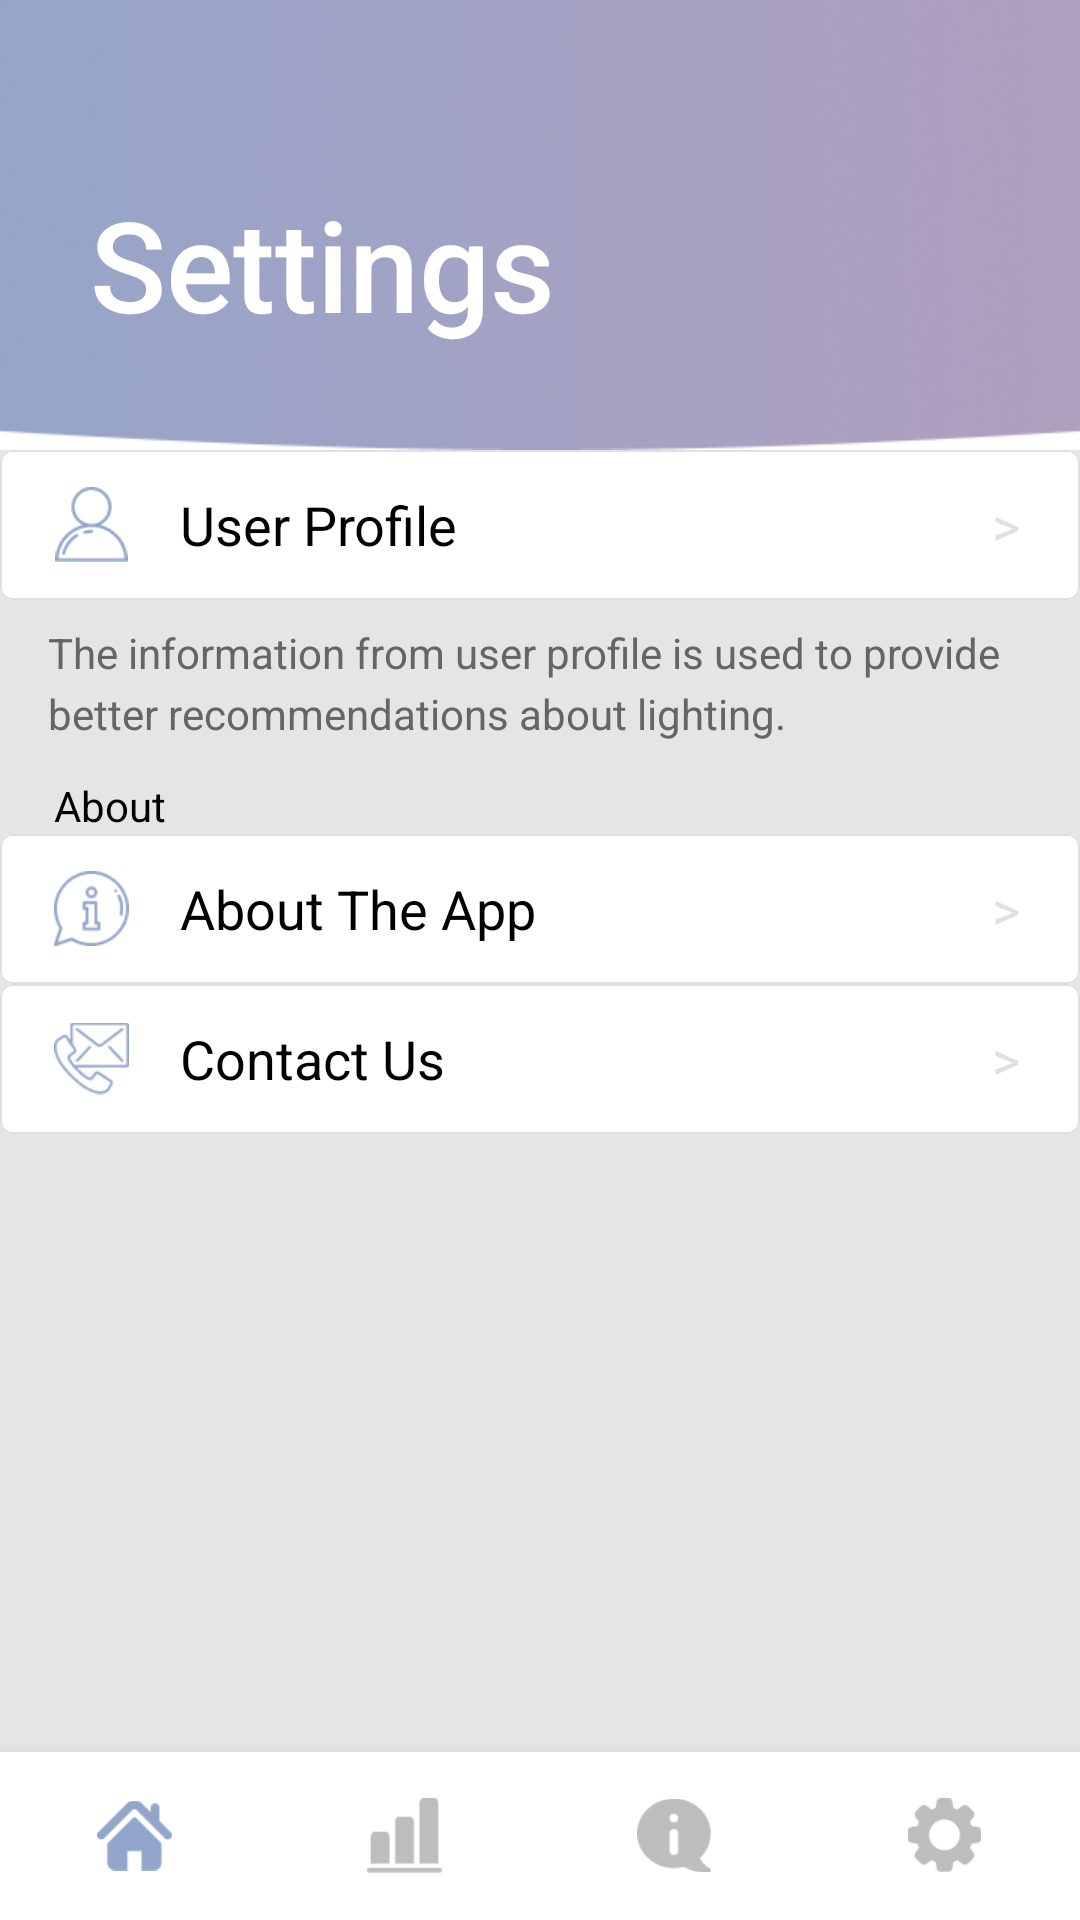

Here is an Android app screen rendered from its layout file. Give the layout XML and the strings, colors and styles it references.
<!-- AndroidManifest.xml: activity theme Theme.IllumiSmart.NoActionBar -->
<!-- res/layout/activity_setting.xml -->
<?xml version="1.0" encoding="utf-8"?>
<androidx.constraintlayout.widget.ConstraintLayout xmlns:android="http://schemas.android.com/apk/res/android"
    xmlns:app="http://schemas.android.com/apk/res-auto"
    xmlns:tools="http://schemas.android.com/tools"
    android:layout_width="match_parent"
    android:layout_height="match_parent"
    tools:context=".SettingActivity">
    <com.google.android.material.appbar.AppBarLayout
        android:id="@+id/appBarSetting"
        android:layout_width="match_parent"
        android:layout_height="150dp"
        android:background="@color/white"
        android:elevation="0dp"
        android:fitsSystemWindows="true"
        app:elevation="0dp"
        app:layout_constraintEnd_toEndOf="parent"
        app:layout_constraintStart_toStartOf="parent"
        app:layout_constraintTop_toTopOf="parent">

        <com.google.android.material.appbar.CollapsingToolbarLayout
            android:layout_width="match_parent"
            android:layout_height="match_parent"
            android:elevation="0dp"
            app:expandedTitleMarginBottom="28dp"
            app:expandedTitleMarginStart="72dp">

            <ImageView
                android:id="@+id/home_app_bar"
                android:layout_width="wrap_content"
                android:layout_height="wrap_content"
                android:contentDescription="setting appbar background"
                android:fitsSystemWindows="true"
                android:scaleType="centerCrop"
                android:src="@drawable/setting_appbar" />

            <TextView
                android:layout_width="wrap_content"
                android:layout_height="wrap_content"
                android:layout_gravity="start|bottom"
                android:layout_marginStart="30dp"
                android:layout_marginBottom="34dp"
                android:fontFamily="sans-serif-medium"
                android:lineSpacingExtra="10sp"
                android:text="Settings"
                android:textColor="@color/white"
                android:textSize="42sp" />
        </com.google.android.material.appbar.CollapsingToolbarLayout>

    </com.google.android.material.appbar.AppBarLayout>

    <com.google.android.material.card.MaterialCardView
        android:id="@+id/setting_profile_card"
        android:layout_width="match_parent"
        android:layout_height="50dp"
        app:cardElevation="0dp"
        app:layout_constraintBottom_toBottomOf="parent"
        app:layout_constraintEnd_toEndOf="parent"
        app:layout_constraintStart_toStartOf="parent"
        app:layout_constraintTop_toBottomOf="@+id/appBarSetting"
        app:layout_constraintVertical_bias="0.0"
        app:strokeColor="@color/stroke"
        app:strokeWidth="0.5dp">

        <ImageView
            android:layout_width="25dp"
            android:layout_height="25dp"
            android:layout_gravity="start|center_vertical"
            android:layout_marginStart="18dp"
            app:srcCompat="@drawable/setting_profile" />

        <TextView
            android:layout_width="wrap_content"
            android:layout_height="wrap_content"
            android:layout_gravity="start|center_vertical"
            android:layout_marginStart="60dp"
            android:fontFamily="sans-serif"
            android:text="User Profile"
            android:textColor="@color/black"
            android:textSize="18sp" />

        <TextView
            android:layout_width="wrap_content"
            android:layout_height="match_parent"
            android:layout_gravity="end|center_vertical"
            android:layout_marginEnd="20dp"
            android:fontFamily="sans-serif"
            android:gravity="center_vertical"
            android:text=">"
            android:textColor="@color/stroke"
            android:textSize="18sp" />
    </com.google.android.material.card.MaterialCardView>

    <TextView
        android:id="@+id/about_header"
        android:layout_width="wrap_content"
        android:layout_height="wrap_content"
        android:layout_gravity="start|center_vertical"
        android:layout_marginStart="18dp"
        android:text="About"
        android:textColor="@color/black"
        android:textSize="14sp"
        app:layout_constraintBottom_toTopOf="@+id/setting_about_card"
        app:layout_constraintEnd_toEndOf="parent"
        app:layout_constraintHorizontal_bias="0.0"
        app:layout_constraintStart_toStartOf="parent" />

    <com.google.android.material.card.MaterialCardView
        android:id="@+id/setting_about_card"
        android:layout_width="match_parent"
        android:layout_height="50dp"
        app:cardElevation="0dp"
        app:layout_constraintBottom_toBottomOf="parent"
        app:layout_constraintEnd_toEndOf="parent"
        app:layout_constraintHorizontal_bias="0.0"
        app:layout_constraintStart_toStartOf="parent"
        app:layout_constraintTop_toBottomOf="@+id/setting_profile_card"
        app:layout_constraintVertical_bias="0.2"
        app:strokeColor="@color/stroke"
        app:strokeWidth="0.5dp">

        <ImageView
            android:layout_width="25dp"
            android:layout_height="25dp"
            android:layout_gravity="start|center_vertical"
            android:layout_marginStart="18dp"
            app:srcCompat="@drawable/setting_about" />

        <TextView
            android:layout_width="wrap_content"
            android:layout_height="wrap_content"
            android:layout_gravity="start|center_vertical"
            android:layout_marginStart="60dp"
            android:fontFamily="sans-serif"
            android:text="About The App"
            android:textColor="@color/black"
            android:textSize="18sp" />

        <TextView
            android:layout_width="wrap_content"
            android:layout_height="match_parent"
            android:layout_gravity="end|center_vertical"
            android:layout_marginEnd="20dp"
            android:fontFamily="sans-serif"
            android:gravity="center_vertical"
            android:text=">"
            android:textColor="@color/stroke"
            android:textSize="18sp" />
    </com.google.android.material.card.MaterialCardView>

    <com.google.android.material.card.MaterialCardView
        android:id="@+id/setting_contact_card"
        android:layout_width="match_parent"
        android:layout_height="50dp"
        app:cardElevation="0dp"
        app:layout_constraintBottom_toBottomOf="parent"
        app:layout_constraintEnd_toEndOf="parent"
        app:layout_constraintStart_toStartOf="parent"
        app:layout_constraintTop_toBottomOf="@+id/setting_about_card"
        app:layout_constraintVertical_bias="0.0"
        app:strokeColor="@color/stroke"
        app:strokeWidth="0.5dp">

        <ImageView
            android:layout_width="25dp"
            android:layout_height="25dp"
            android:layout_gravity="start|center_vertical"
            android:layout_marginStart="18dp"
            app:srcCompat="@drawable/setting_contact" />

        <TextView
            android:layout_width="wrap_content"
            android:layout_height="wrap_content"
            android:layout_gravity="start|center_vertical"
            android:layout_marginStart="60dp"
            android:fontFamily="sans-serif"
            android:text="Contact Us"
            android:textColor="@color/black"
            android:textSize="18sp" />

        <TextView
            android:layout_width="wrap_content"
            android:layout_height="match_parent"
            android:layout_gravity="end|center_vertical"
            android:layout_marginEnd="20dp"
            android:fontFamily="sans-serif"
            android:gravity="center_vertical"
            android:text=">"
            android:textColor="@color/stroke"
            android:textSize="18sp" />
    </com.google.android.material.card.MaterialCardView>

    <com.google.android.material.bottomnavigation.BottomNavigationView
        android:id="@+id/bottom_navigation_setting"
        android:layout_width="match_parent"
        android:layout_height="wrap_content"
        android:background="@color/white"
        android:elevation="10dp"
        app:itemIconSize="25dp"
        app:itemIconTint="@color/setting_checked"
        app:labelVisibilityMode="unlabeled"
        app:layout_constraintBottom_toBottomOf="parent"
        app:layout_constraintEnd_toEndOf="parent"
        app:layout_constraintStart_toStartOf="parent"
        app:menu="@menu/bottom_navigation_menu" />

    <TextView
        android:id="@+id/profile_hint"
        android:layout_width="0dp"
        android:layout_height="wrap_content"
        android:layout_marginStart="16dp"
        android:layout_marginTop="8dp"
        android:layout_marginEnd="16dp"
        android:lineSpacingExtra="4sp"
        android:text="The information from user profile is used to provide better recommendations about lighting."
        android:textColor="#686464"
        app:layout_constraintEnd_toEndOf="parent"
        app:layout_constraintStart_toStartOf="parent"
        app:layout_constraintTop_toBottomOf="@+id/setting_profile_card" />


</androidx.constraintlayout.widget.ConstraintLayout>
<!-- resources referenced by this layout -->
<resources>
  <color name="black">#FF000000</color>
  <color name="stroke">#E0E0E0</color>
  <color name="white">#FFFFFFFF</color>
  <!-- drawable setting_about: png bitmap (drawable, 1857 bytes) -->
  <!-- drawable setting_appbar: png bitmap (drawable, 143608 bytes) -->
  <!-- drawable setting_contact: png bitmap (drawable, 1825 bytes) -->
  <!-- drawable setting_profile: png bitmap (drawable, 1635 bytes) -->
  <style name="Theme.IllumiSmart.NoActionBar" parent="Theme.MaterialComponents.Light.NoActionBar">
          <item name="android:windowTranslucentStatus">true</item>
          <item name="colorPrimary">@color/app_green</item>
          <item name="colorPrimaryVariant">@color/data</item>
          <item name="colorOnPrimary">@color/white</item>
          <item name="android:windowBackground">@color/app_background</item>
      </style>
  <color name="app_green">#7AB5A5</color>
  <color name="data">#ECC781</color>
  <color name="app_background">#E5E5E5</color>
</resources>
